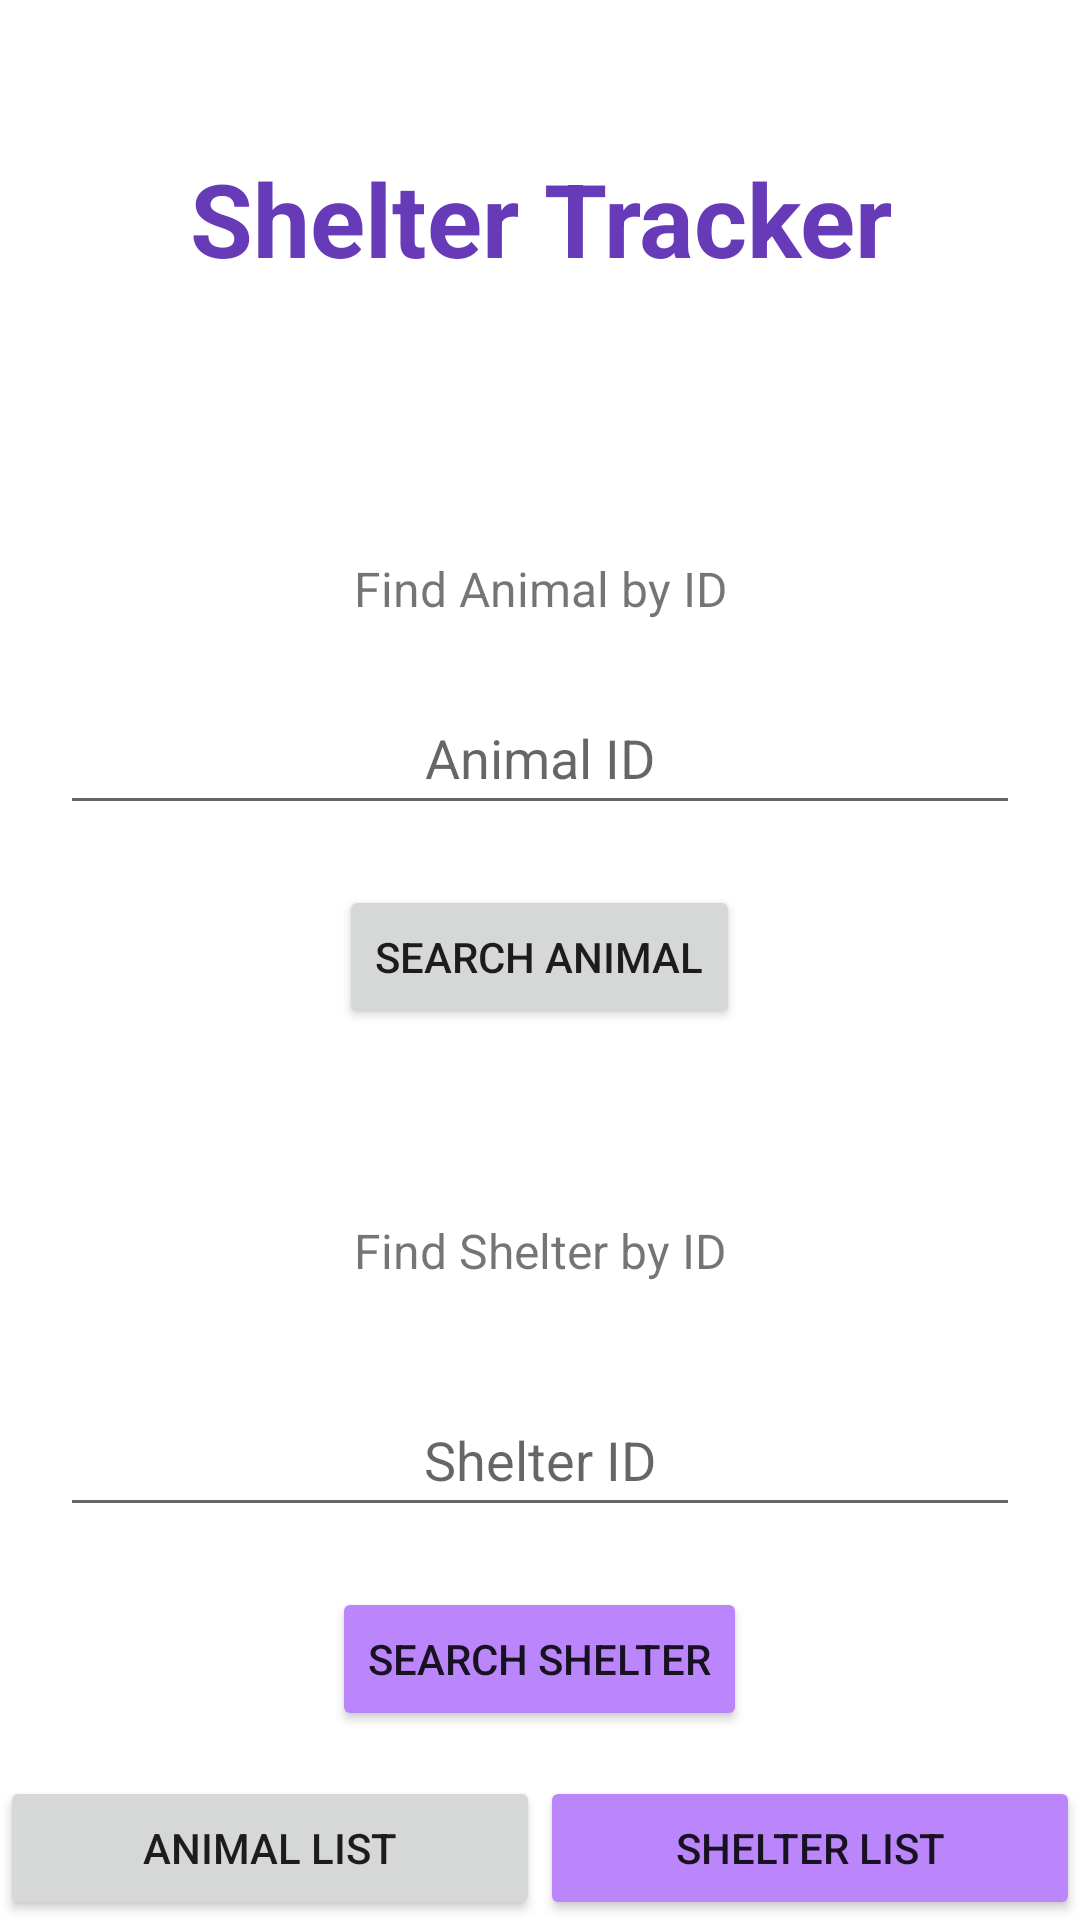

Layout XML and referenced resources for this Android screen:
<!-- AndroidManifest.xml: application theme Theme.ShelterTracker -->
<!-- res/layout/activity_main.xml -->
<?xml version="1.0" encoding="utf-8"?>
<RelativeLayout xmlns:android="http://schemas.android.com/apk/res/android"
    xmlns:app="http://schemas.android.com/apk/res-auto"
    xmlns:tools="http://schemas.android.com/tools"
    android:layout_width="match_parent"
    android:layout_height="match_parent"
    tools:context=".controller.MainActivity">

    <TextView
        android:id="@+id/tvMainTitle"
        android:layout_width="match_parent"
        android:layout_height="wrap_content"
        android:layout_marginStart="50dp"
        android:layout_marginTop="50dp"
        android:layout_marginEnd="50dp"
        android:layout_marginBottom="50dp"
        android:gravity="center"
        android:text="Shelter Tracker"
        android:textColor="#673AB7"
        android:textSize="34sp"
        android:textStyle="bold" />


    <TextView
        android:id="@+id/tvFindAnimal"
        android:layout_width="match_parent"
        android:layout_height="wrap_content"
        android:layout_below="@id/tvMainTitle"
        android:layout_marginTop="40dp"
        android:gravity="center"
        android:text="Find Animal by ID"
        android:textSize="16sp" />

    <EditText
        android:id="@+id/inAnimalId"
        android:layout_width="match_parent"
        android:layout_height="wrap_content"
        android:layout_below="@id/tvFindAnimal"
        android:layout_margin="20dp"
        android:gravity="center"
        android:hint="Animal ID"
        android:inputType="text"
        android:minHeight="48dp" />

    <Button
        android:id="@+id/btSearchAnimal"
        android:layout_width="wrap_content"
        android:layout_height="wrap_content"
        android:text="Search animal"
        android:layout_below="@id/inAnimalId"
        android:layout_centerHorizontal="true"
        android:onClick="searchAnimal"
        />

    <TextView
        android:id="@+id/tvFindShelter"
        android:layout_width="match_parent"
        android:layout_height="wrap_content"
        android:layout_below="@id/btSearchAnimal"
        android:layout_marginTop="50dp"
        android:gravity="center"
        android:inputType="text"
        android:minHeight="48dp"
        android:text="Find Shelter by ID"
        android:textSize="16sp" />

    <EditText
        android:id="@+id/inShelterId"
        android:layout_width="match_parent"
        android:layout_height="wrap_content"
        android:layout_below="@id/tvFindShelter"
        android:hint="Shelter ID"
        android:inputType="text"
        android:layout_margin="20dp"
        android:gravity="center"
        android:minHeight="48dp"
        />

    <Button
        android:id="@+id/btSearchShelter"
        android:layout_width="wrap_content"
        android:layout_height="wrap_content"
        android:layout_below="@id/inShelterId"
        android:layout_centerHorizontal="true"
        android:backgroundTint="@color/purple_200"
        android:text="Search shelter"
        android:onClick="searchShelter"/>

    <LinearLayout
        android:layout_width="match_parent"
        android:layout_height="wrap_content"
        android:layout_alignParentBottom="true">
        <Button
            android:layout_width="0dp"
            android:layout_height="wrap_content"
            android:layout_weight="1"
            android:text="Animal List"
            android:id="@+id/btAnimalList"
            android:onClick="showAnimalList"/>

        <Button
            android:id="@+id/btShelterList"
            android:layout_width="0dp"
            android:layout_height="wrap_content"
            android:layout_weight="1"
            android:backgroundTint="@color/purple_200"
            android:text="Shelter List"
            android:onClick="showShelterList"/>
    </LinearLayout>

</RelativeLayout>
<!-- resources referenced by this layout -->
<resources>
  <style name="Theme.ShelterTracker" parent="Theme.MaterialComponents.DayNight.DarkActionBar">
          
          <item name="colorPrimary">@color/purple_500</item>
          <item name="colorPrimaryVariant">@color/purple_700</item>
          <item name="colorOnPrimary">@color/white</item>
          
          <item name="colorSecondary">@color/teal_200</item>
          <item name="colorSecondaryVariant">@color/teal_700</item>
          <item name="colorOnSecondary">@color/black</item>
          
          <item name="android:statusBarColor" tools:targetApi="l">?attr/colorPrimaryVariant</item>
          
      </style>
  <!-- not gathered from this repository: default colours our renderer supplied (Android Studio template values) -->
  <color name="purple_200">#FFBB86FC</color>
  <color name="purple_500">#FF6200EE</color>
  <color name="purple_700">#FF3700B3</color>
  <color name="teal_200">#FF03DAC5</color>
  <color name="teal_700">#FF018786</color>
  <color name="black">#FF000000</color>
  <color name="white">#FFFFFFFF</color>
</resources>
